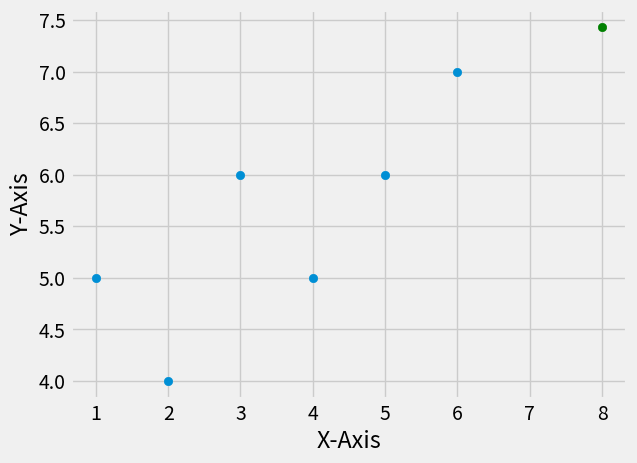

Source code (Python):
from statistics import mean
import numpy as np
import matplotlib.pyplot as plt
from matplotlib import style

style.use('fivethirtyeight')

xs = np.array([1,2,3,4,5,6], dtype=np.float64)
ys = np.array([5,4,6,5,6,7], dtype=np.float64)

def best_fit_slope_and_intercept(xs, ys):
    m = ( ( ( mean(xs) * mean(ys) ) - mean(xs * ys) ) / 
            ( (mean(xs) * mean(xs)) - mean(xs * xs) ) )
    
    b = mean(ys) - (m * mean(xs) )

    return m, b

m,b = best_fit_slope_and_intercept(xs, ys)

regression_line = [ (m*x)+b for x in xs ]

predict_x = 8
predict_y = (m * predict_x)+b


plt.scatter(xs,ys)
plt.scatter(predict_x,predict_y, c='g')
#plt.plot(xs, regression_line)
plt.xlabel('X-Axis')
plt.ylabel('Y-Axis')
plt.show()
#print(m, b)